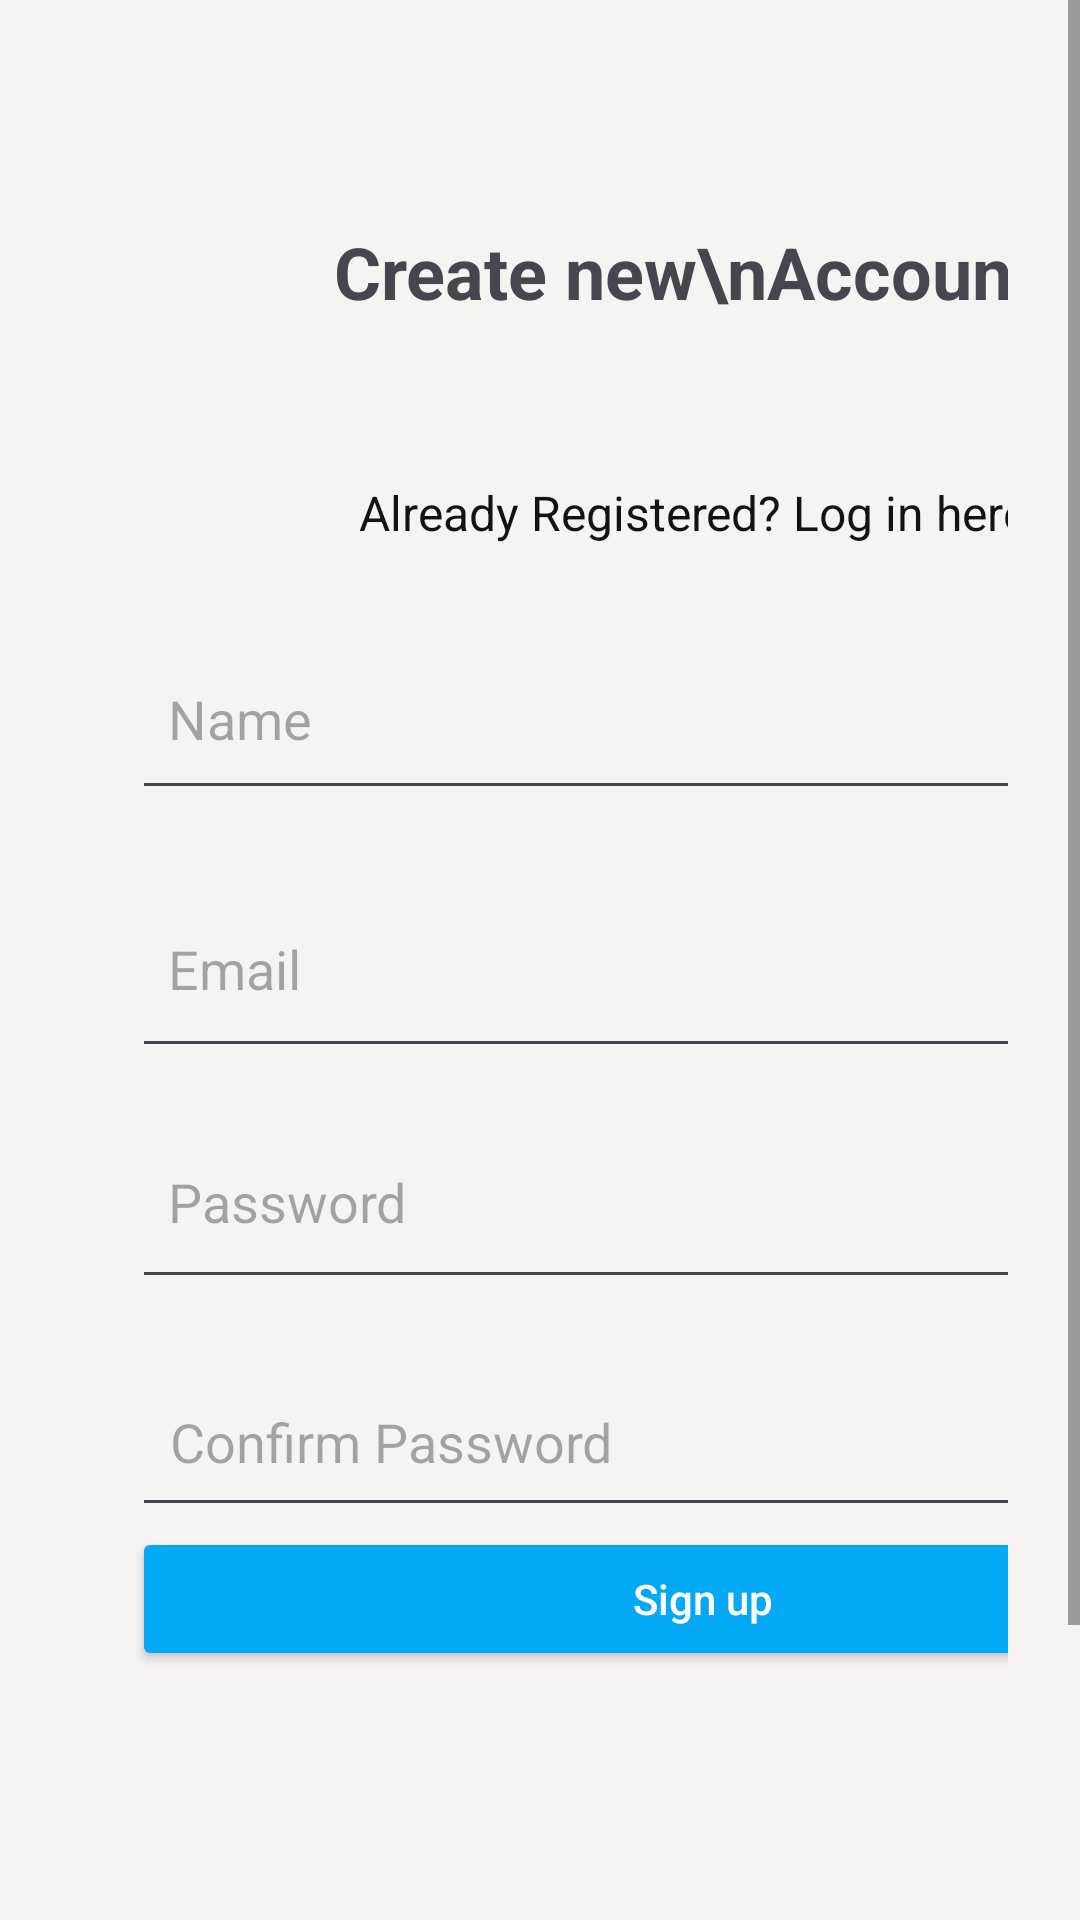

Produce the Android XML layout that renders to this screen, including the resource entries it uses.
<!-- AndroidManifest.xml: application theme Theme.Larafinal -->
<!-- res/layout/activity_sign_up.xml -->
<?xml version="1.0" encoding="utf-8"?>
<ScrollView xmlns:android="http://schemas.android.com/apk/res/android"
    xmlns:tools="http://schemas.android.com/tools"
    xmlns:app="http://schemas.android.com/apk/res-auto"
    android:id="@+id/scroll_signup"
    android:layout_width="match_parent"
    android:layout_height="match_parent"
    android:background="#F8F3F3"
    android:fillViewport="true">

    <androidx.constraintlayout.widget.ConstraintLayout
        android:layout_width="match_parent"
        android:layout_height="wrap_content"
        android:padding="24dp">

        <androidx.cardview.widget.CardView
            android:id="@+id/card_signup"
            app:cardCornerRadius="18dp"
            app:cardElevation="6dp"
            app:layout_constraintEnd_toEndOf="parent"
            app:layout_constraintStart_toStartOf="parent"
            app:layout_constraintTop_toTopOf="parent"
            android:layout_width="0dp"
            android:layout_height="wrap_content"
            android:layout_marginTop="-40dp">

        </androidx.cardview.widget.CardView>

        <LinearLayout
            android:layout_width="409dp"
            android:layout_height="708dp"
            android:orientation="vertical"
            android:padding="20dp"
            tools:layout_editor_absoluteX="-31dp"
            tools:layout_editor_absoluteY="-15dp"
            tools:ignore="MissingConstraints">

            <TextView
                android:id="@+id/tv_signup_title"
                android:layout_width="369dp"
                android:layout_height="101dp"
                android:gravity="center"
                android:paddingBottom="8dp"
                android:text="Create new\nAccount"
                android:textSize="24sp"
                android:textStyle="bold" />

            <TextView
                android:id="@+id/tv_signup_sub"
                android:layout_width="378dp"
                android:layout_height="64dp"
                android:gravity="center"
                android:paddingBottom="12dp"
                android:text="Already Registered? Log in here."
                android:textColor="#141313"
                android:textSize="16sp" />

            <EditText
                android:id="@+id/et_signup_name"
                android:layout_width="375dp"
                android:layout_height="61dp"
                android:layout_marginBottom="20dp"
                android:hint="Name"
                android:inputType="textPersonName"
                android:padding="12dp" />

            <EditText
                android:id="@+id/et_signup_email"
                android:layout_width="373dp"
                android:layout_height="66dp"
                android:layout_marginBottom="12dp"
                android:hint="Email"
                android:inputType="textEmailAddress"
                android:padding="12dp" />

            <EditText
                android:id="@+id/et_signup_password"
                android:layout_width="376dp"
                android:layout_height="65dp"
                android:layout_marginBottom="16dp"
                android:hint="Password"
                android:inputType="textPassword"
                android:padding="12dp" />

            <EditText
                android:id="@+id/etCon"
                android:layout_width="383dp"
                android:layout_height="60dp"
                android:ems="10"
                android:hint="  Confirm Password"
                android:inputType="textPassword" />

            <Button
                android:id="@+id/btn_signup"
                android:layout_width="381dp"
                android:layout_height="wrap_content"
                android:backgroundTint="#03A9F4"
                android:text="Sign up"
                android:textAllCaps="false"
                android:textColor="@color/white" />

        </LinearLayout>

    </androidx.constraintlayout.widget.ConstraintLayout>

</ScrollView>
<!-- resources referenced by this layout -->
<resources>
  <color name="white">#FFFFFFFF</color>
  <style name="Theme.Larafinal" parent="Base.Theme.Larafinal" />
  <style name="Base.Theme.Larafinal" parent="Theme.Material3.DayNight.NoActionBar">
          
          
      </style>
</resources>
